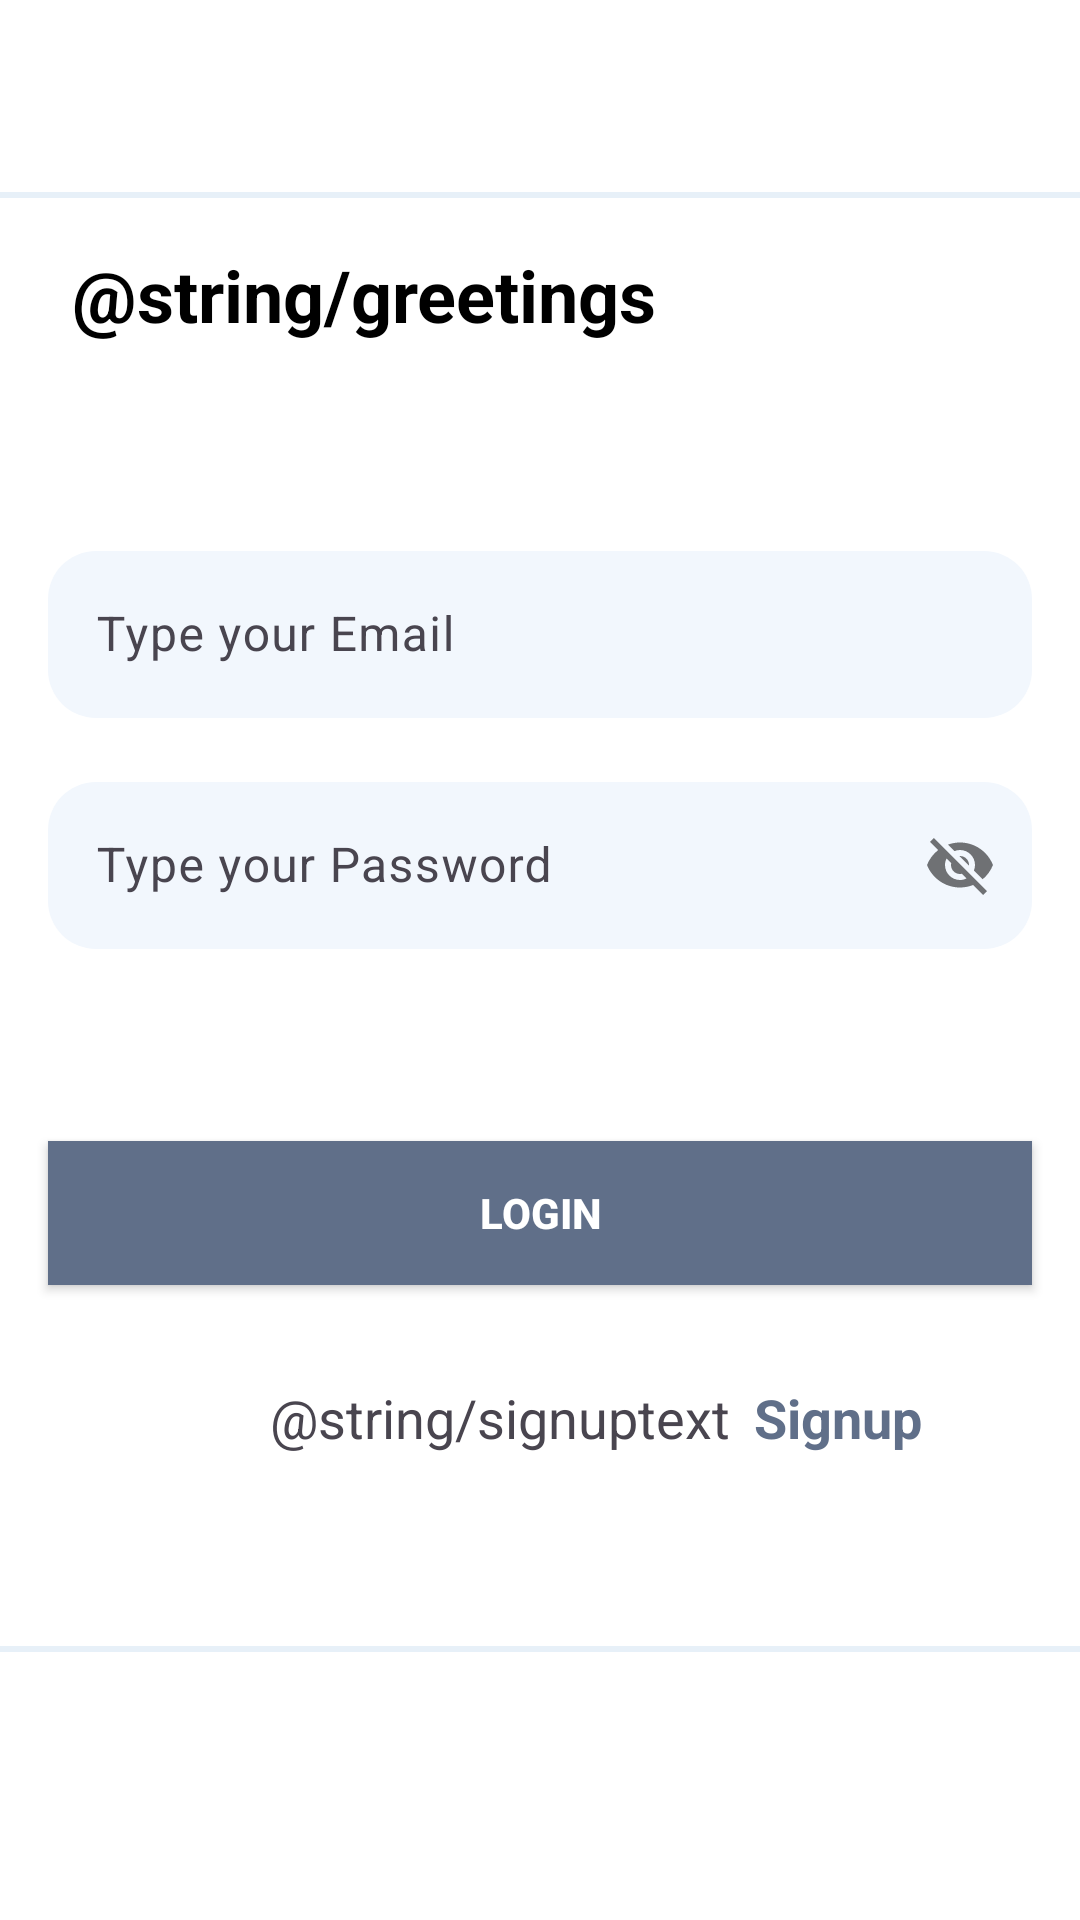

Produce the Android XML layout that renders to this screen, including the resource entries it uses.
<!-- AndroidManifest.xml: application theme Theme.HomeActivity -->
<!-- res/layout/activity_login.xml -->
<?xml version="1.0" encoding="utf-8"?>
<androidx.constraintlayout.widget.ConstraintLayout xmlns:android="http://schemas.android.com/apk/res/android"
    xmlns:app="http://schemas.android.com/apk/res-auto"
    xmlns:tools="http://schemas.android.com/tools"
    android:id="@+id/main"
    android:layout_width="match_parent"
    android:layout_height="match_parent"
    tools:context=".Activities.LoginActivity"
    android:background="@color/white">
    <LinearLayout
        android:layout_width="match_parent"
        android:layout_height="match_parent"
        android:orientation="vertical">
        <View
            android:layout_width="match_parent"
            android:layout_height="2dp"
            android:layout_marginTop="64dp"
            android:background="@color/neutral_primary_grey2" />
        <TextView
            android:layout_width="match_parent"
            android:layout_height="wrap_content"
            android:text="@string/greetings"
            android:textColor="@color/black"
            android:textSize="24sp"
            android:textStyle="bold"
            android:layout_marginStart="24dp"
            android:layout_marginTop="16dp">
        </TextView>
        <com.google.android.material.textfield.TextInputLayout
            android:layout_width="match_parent"
            android:layout_height="wrap_content"
            android:layout_marginTop="64dp"
            android:layout_marginStart="16dp"
            android:layout_marginEnd="16dp">
            <com.google.android.material.textfield.TextInputEditText
                android:id="@+id/emailText"
                android:layout_width="match_parent"
                android:layout_height="match_parent"
                android:inputType="textEmailAddress"
                android:hint="Type your Email"
                android:paddingStart="16dp"
                android:background="@drawable/searchbar_bg">
            </com.google.android.material.textfield.TextInputEditText>
        </com.google.android.material.textfield.TextInputLayout>
        <com.google.android.material.textfield.TextInputLayout
            android:layout_width="match_parent"
            android:layout_height="wrap_content"
            android:layout_marginTop="16dp"
            android:layout_marginStart="16dp"
            android:layout_marginEnd="16dp"
            app:passwordToggleEnabled="true">
            <com.google.android.material.textfield.TextInputEditText
                android:id="@+id/pswdText"
                android:layout_width="match_parent"
                android:layout_height="match_parent"
                android:inputType="textEmailAddress"
                android:hint="Type your Password"
                android:paddingStart="16dp"
                android:background="@drawable/searchbar_bg">
            </com.google.android.material.textfield.TextInputEditText>
        </com.google.android.material.textfield.TextInputLayout>

        <androidx.appcompat.widget.AppCompatButton
            android:id="@+id/loginButton"
            android:layout_width="match_parent"
            android:layout_height="wrap_content"
            android:background="@color/neutral_primary_grey6"
            android:text="Login"
            android:textColor="@color/white"
            android:textStyle="bold"
            android:layout_marginTop="64dp"
            android:layout_marginStart="16dp"
            android:layout_marginEnd="16dp"
            android:elevation="10dp">
        </androidx.appcompat.widget.AppCompatButton>
        <LinearLayout
            android:layout_width="match_parent"
            android:layout_height="wrap_content"
            android:orientation="horizontal"
            android:layout_marginTop="32dp">
            <TextView
                android:layout_width="wrap_content"
                android:layout_height="wrap_content"
                android:text="@string/signuptext"
                android:layout_marginStart="90dp"
                android:textSize="18sp">
            </TextView>
            <TextView
                android:id="@+id/signupTextButton"
                android:layout_width="wrap_content"
                android:layout_height="wrap_content"
                android:text="Signup"
                android:layout_marginStart="8dp"
                android:textSize="18sp"
                android:textStyle="bold"
                android:textColor="@color/neutral_primary_grey6">
            </TextView>
        </LinearLayout>
        <View
            android:layout_width="match_parent"
            android:layout_height="2dp"
            android:layout_marginTop="64dp"
            android:background="@color/neutral_primary_grey2" />
    </LinearLayout>

</androidx.constraintlayout.widget.ConstraintLayout>
<!-- resources referenced by this layout -->
<resources>
  <color name="black">#FF000000</color>
  <color name="neutral_primary_grey2">#E7F0F8</color>
  <color name="neutral_primary_grey6">#606F89</color>
  <color name="white">#FFFFFFFF</color>
  <!-- drawable searchbar_bg (drawable) -->
  <?xml version="1.0" encoding="utf-8"?>
  <layer-list xmlns:android="http://schemas.android.com/apk/res/android">
      <item>
          <shape android:shape="rectangle">
              <solid android:color="@color/neutaral_primary_grey"/>
              <corners android:radius="16dp"/>
          </shape>
      </item>
  </layer-list>
  <style name="Theme.HomeActivity" parent="Base.Theme.HomeActivity" />
  <color name="neutaral_primary_grey">#F2F7FD</color>
  <style name="Base.Theme.HomeActivity" parent="Theme.Material3.DayNight.NoActionBar">
          
          
      </style>
</resources>
